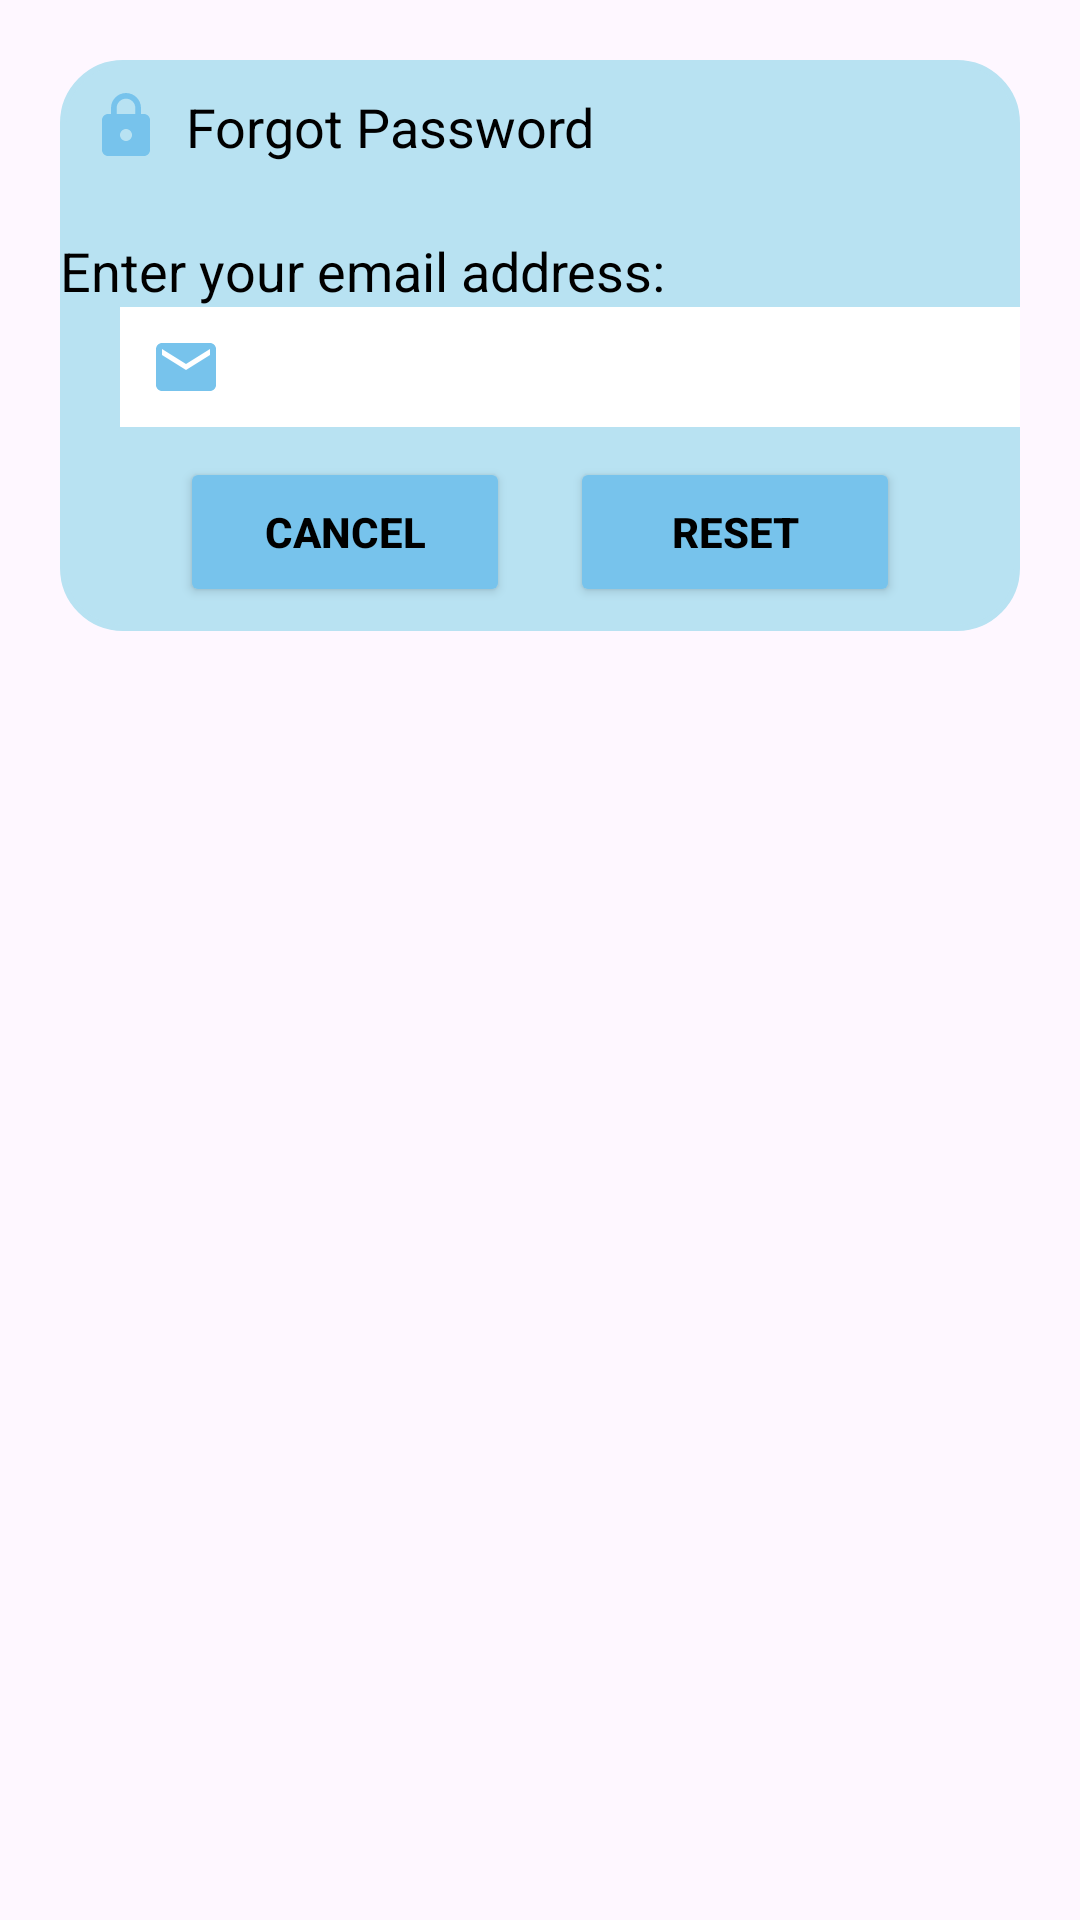

Write the Android layout XML for this screen, with the resource values it uses.
<!-- AndroidManifest.xml: application theme Theme.Peerpay_moneytransferapp -->
<!-- res/layout/dialogforgot.xml -->
<?xml version="1.0" encoding="utf-8"?>
<RelativeLayout
    xmlns:android="http://schemas.android.com/apk/res/android"
    xmlns:tools="http://schemas.android.com/tools"
    android:layout_margin="20dp"
    android:padding="20dp"
    android:id="@+id/dialogForgot"
    xmlns:app="http://schemas.android.com/apk/res-auto"
    android:layout_width="match_parent"
    android:layout_height="match_parent">

    <androidx.constraintlayout.widget.ConstraintLayout
        android:layout_width="match_parent"
        android:layout_height="wrap_content"
        android:id="@+id/dialogBox"
        android:backgroundTint="#b8e2f2"
        app:layout_constraintTop_toTopOf="parent"
        android:background="@drawable/dialog_box">

        <TextView
            android:layout_width="match_parent"
            android:layout_height="wrap_content"
            android:id="@+id/forgotTitle"
            android:text="Forgot Password"
            android:padding="10dp"
            android:textSize="18sp"
            android:background="@drawable/lavender_round"
            android:textColor="@color/black"
            android:drawableLeft="@drawable/baseline_lock_24"
            android:drawablePadding="8dp"
            app:layout_constraintTop_toTopOf="parent"/>

        <TextView
            android:id="@+id/desc"
            android:layout_width="match_parent"
            android:layout_height="wrap_content"
            android:layout_marginTop="8dp"
            android:text="Enter your email address:"
            android:textColor="@color/black"
            android:textSize="18sp"
            app:layout_constraintBottom_toTopOf="@id/emailBox"
            app:layout_constraintTop_toBottomOf="@id/forgotTitle"
            app:layout_constraintVertical_bias="1.0"
            tools:layout_editor_absoluteX="41dp" />

        <EditText
            android:id="@+id/emailBox"
            android:layout_width="300dp"
            android:layout_height="40dp"
            android:layout_marginStart="20dp"
            android:paddingStart="10dp"
            android:layout_marginBottom="30dp"
            android:background="@color/white"
            android:drawableStart="@drawable/baseline_email_24"
            android:maxLines="1"
            android:textColor="@color/black"
            android:textSize="18sp"
            app:layout_constraintBottom_toBottomOf="parent"
            app:layout_constraintStart_toStartOf="parent"
            app:layout_constraintTop_toBottomOf="@id/forgotTitle"
            tools:ignore="SpeakableTextPresentCheck" />

        <Button
            android:id="@+id/btnCancel"
            android:layout_width="0dp"
            android:layout_height="50dp"
            android:layout_marginStart="40dp"
            android:layout_marginTop="10dp"
            android:layout_marginEnd="10dp"
            android:layout_marginBottom="8dp"
            android:backgroundTint="#77c3ec"
            android:text="Cancel"
            android:textAllCaps="true"
            android:textColor="@color/black"
            android:textSize="14sp"
            android:textStyle="bold"
            app:cornerRadius="20dp"
            app:layout_constraintBottom_toBottomOf="@id/dialogBox"
            app:layout_constraintEnd_toStartOf="@id/btnReset"
            app:layout_constraintStart_toStartOf="parent"
            app:layout_constraintTop_toBottomOf="@id/emailBox" />

        <Button
            android:id="@+id/btnReset"
            android:layout_width="0dp"
            android:layout_height="50dp"
            android:layout_marginStart="10dp"
            android:layout_marginEnd="40dp"
            android:layout_marginBottom="8dp"
            android:backgroundTint="#77c3ec"
            android:text="Reset"
            android:textAllCaps="true"
            android:textColor="@color/black"
            android:textSize="14sp"
            android:textStyle="bold"
            app:cornerRadius="20dp"
            app:layout_constraintBottom_toBottomOf="@id/dialogBox"
            app:layout_constraintEnd_toEndOf="parent"
            app:layout_constraintStart_toEndOf="@id/btnCancel" />

    </androidx.constraintlayout.widget.ConstraintLayout>

</RelativeLayout>
<!-- resources referenced by this layout -->
<resources>
  <color name="black">#FF000000</color>
  <color name="white">#FFFFFFFF</color>
  <!-- drawable baseline_email_24 (drawable) -->
  <vector android:height="24dp" android:tint="#77C3EC"
      android:viewportHeight="24" android:viewportWidth="24"
      android:width="24dp" xmlns:android="http://schemas.android.com/apk/res/android">
      <path android:fillColor="@android:color/white" android:pathData="M20,4L4,4c-1.1,0 -1.99,0.9 -1.99,2L2,18c0,1.1 0.9,2 2,2h16c1.1,0 2,-0.9 2,-2L22,6c0,-1.1 -0.9,-2 -2,-2zM20,8l-8,5 -8,-5L4,6l8,5 8,-5v2z"/>
  </vector>
  <!-- drawable baseline_lock_24 (drawable) -->
  <vector android:height="24dp" android:tint="#77C3EC"
      android:viewportHeight="24" android:viewportWidth="24"
      android:width="24dp" xmlns:android="http://schemas.android.com/apk/res/android">
      <path android:fillColor="@android:color/white" android:pathData="M18,8h-1L17,6c0,-2.76 -2.24,-5 -5,-5S7,3.24 7,6v2L6,8c-1.1,0 -2,0.9 -2,2v10c0,1.1 0.9,2 2,2h12c1.1,0 2,-0.9 2,-2L20,10c0,-1.1 -0.9,-2 -2,-2zM12,17c-1.1,0 -2,-0.9 -2,-2s0.9,-2 2,-2 2,0.9 2,2 -0.9,2 -2,2zM15.1,8L8.9,8L8.9,6c0,-1.71 1.39,-3.1 3.1,-3.1 1.71,0 3.1,1.39 3.1,3.1v2z"/>
  </vector>
  <!-- drawable dialog_box (drawable) -->
  <?xml version="1.0" encoding="utf-8"?>
  <shape xmlns:android="http://schemas.android.com/apk/res/android"
      android:shape="rectangle">
      <corners
          android:radius="20dp"/>
      <stroke
          android:color="@color/lightblue"
          android:width="2dp"/>
      <solid
          android:color="@color/white"/>
  </shape>
  <style name="Theme.Peerpay_moneytransferapp" parent="Base.Theme.Peerpay_moneytransferapp" />
  <color name="lightblue">#B8E2F2</color>
  <style name="Base.Theme.Peerpay_moneytransferapp" parent="Theme.Material3.DayNight.NoActionBar">
          
          
      </style>
</resources>
